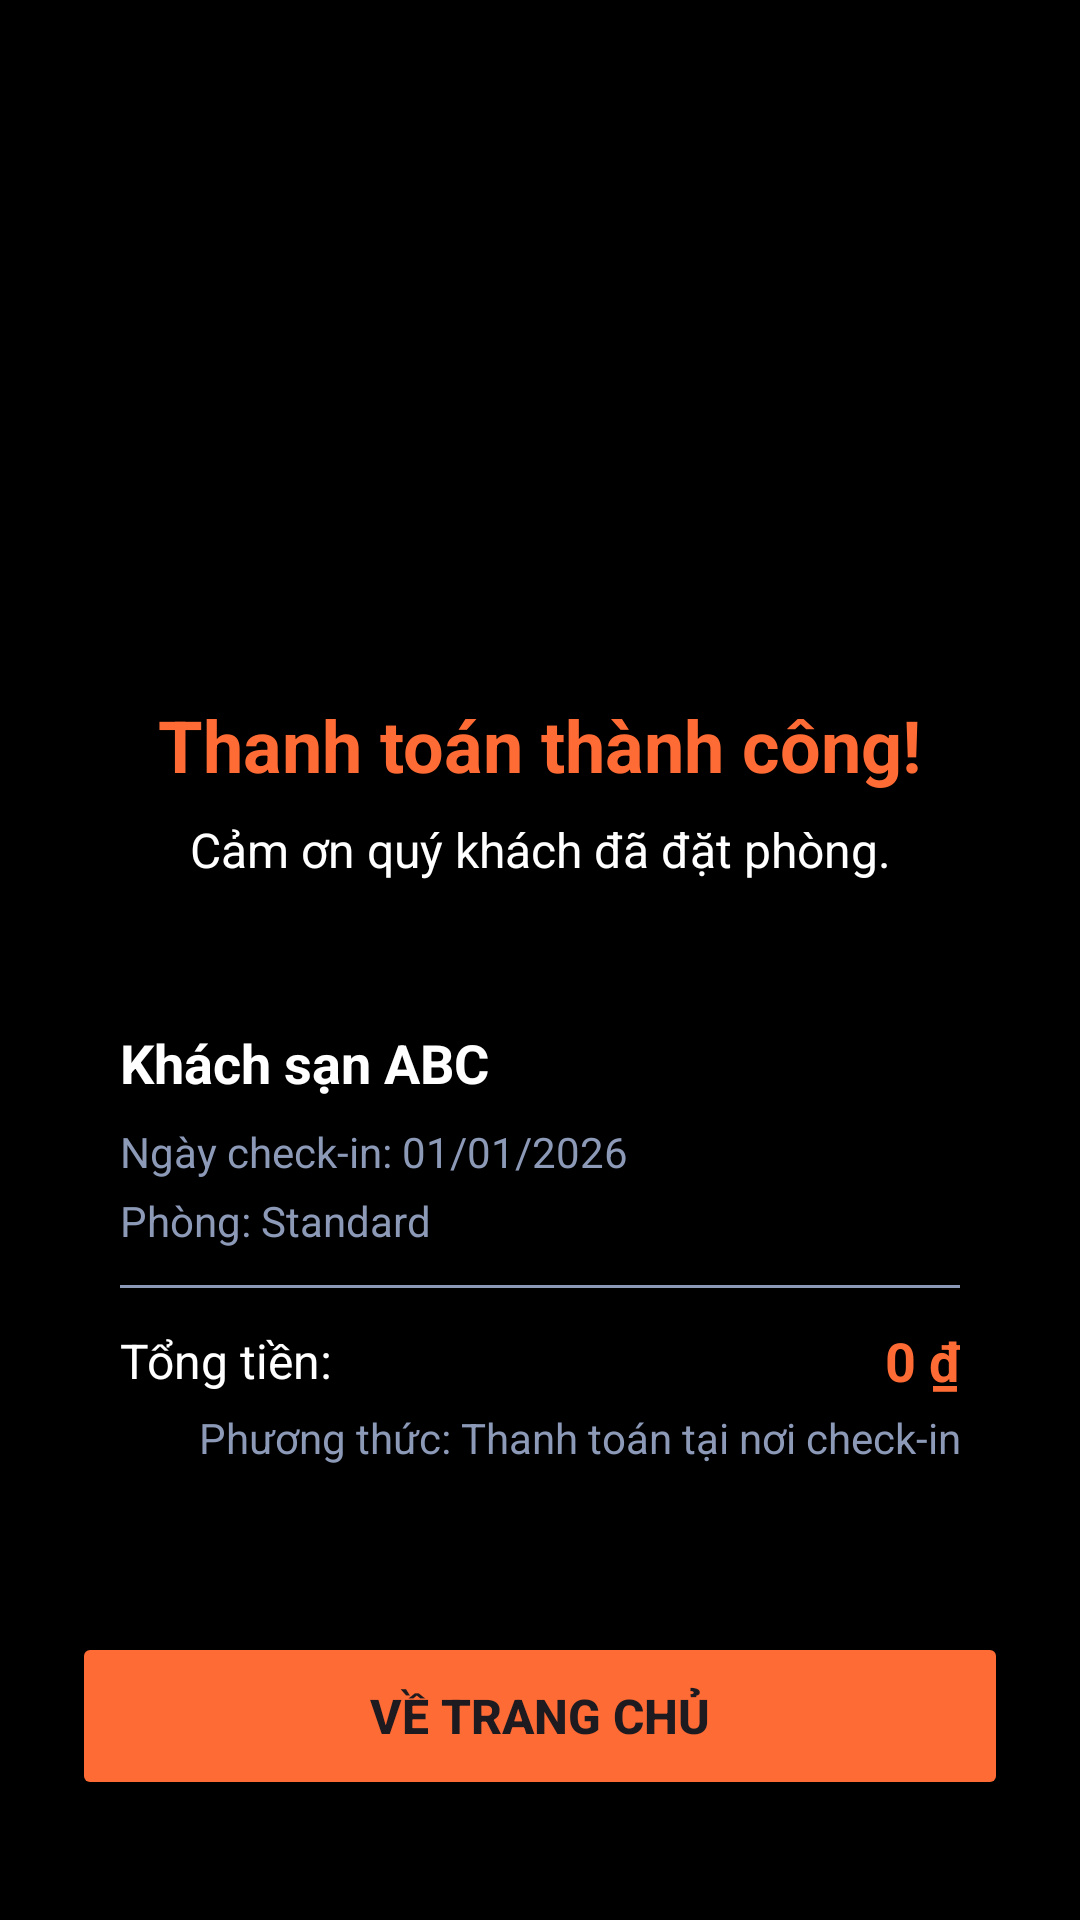

Produce the Android XML layout that renders to this screen, including the resource entries it uses.
<!-- AndroidManifest.xml: application theme Theme.Datvekhachsan -->
<!-- res/layout/activity_payment_success.xml -->
<?xml version="1.0" encoding="utf-8"?>
<androidx.constraintlayout.widget.ConstraintLayout xmlns:android="http://schemas.android.com/apk/res/android"
    xmlns:app="http://schemas.android.com/apk/res-auto"
    android:layout_width="match_parent"
    android:layout_height="match_parent"
    android:background="@color/black"
    android:padding="24dp">

    <ImageView
        android:id="@+id/imgSuccessCheck"
        android:layout_width="120dp"
        android:layout_height="120dp"
        android:src="@drawable/ic_check"
        app:tint="@color/primary"
        android:layout_marginTop="64dp"
        app:layout_constraintTop_toTopOf="parent"
        app:layout_constraintStart_toStartOf="parent"
        app:layout_constraintEnd_toEndOf="parent" />

    <TextView
        android:id="@+id/tvSuccessTitle"
        android:layout_width="wrap_content"
        android:layout_height="wrap_content"
        android:text="Thanh toán thành công!"
        android:textColor="@color/primary"
        android:textSize="24sp"
        android:textStyle="bold"
        android:layout_marginTop="24dp"
        app:layout_constraintTop_toBottomOf="@id/imgSuccessCheck"
        app:layout_constraintStart_toStartOf="parent"
        app:layout_constraintEnd_toEndOf="parent" />

    <TextView
        android:id="@+id/tvSuccessSubtitle"
        android:layout_width="wrap_content"
        android:layout_height="wrap_content"
        android:text="Cảm ơn quý khách đã đặt phòng."
        android:textColor="@color/white"
        android:textSize="16sp"
        android:layout_marginTop="8dp"
        app:layout_constraintTop_toBottomOf="@id/tvSuccessTitle"
        app:layout_constraintStart_toStartOf="parent"
        app:layout_constraintEnd_toEndOf="parent" />

    <LinearLayout
        android:id="@+id/layoutBookingDetails"
        android:layout_width="match_parent"
        android:layout_height="wrap_content"
        android:orientation="vertical"
        android:background="@drawable/light_black_bg"
        android:layout_marginTop="32dp"
        android:padding="16dp"
        app:layout_constraintTop_toBottomOf="@id/tvSuccessSubtitle">

        <TextView
            android:id="@+id/tvSuccessHotelName"
            android:layout_width="wrap_content"
            android:layout_height="wrap_content"
            android:text="Khách sạn ABC"
            android:textColor="@color/white"
            android:textSize="18sp"
            android:textStyle="bold" />

        <TextView
            android:id="@+id/tvSuccessDate"
            android:layout_width="wrap_content"
            android:layout_height="wrap_content"
            android:text="Ngày check-in: 01/01/2026"
            android:textColor="@color/text_muted"
            android:textSize="14sp"
            android:layout_marginTop="8dp" />

        <TextView
            android:id="@+id/tvSuccessRoom"
            android:layout_width="wrap_content"
            android:layout_height="wrap_content"
            android:text="Phòng: Standard"
            android:textColor="@color/text_muted"
            android:textSize="14sp"
            android:layout_marginTop="4dp" />

        <View
            android:layout_width="match_parent"
            android:layout_height="1dp"
            android:background="@color/text_muted"
            android:layout_marginVertical="12dp" />

        <LinearLayout
            android:layout_width="match_parent"
            android:layout_height="wrap_content"
            android:orientation="horizontal"
            android:gravity="center_vertical">
            <TextView
                android:layout_width="0dp"
                android:layout_height="wrap_content"
                android:layout_weight="1"
                android:text="Tổng tiền:"
                android:textColor="@color/white"
                android:textSize="16sp" />
            <TextView
                android:id="@+id/tvSuccessTotal"
                android:layout_width="wrap_content"
                android:layout_height="wrap_content"
                android:text="0 ₫"
                android:textColor="@color/primary"
                android:textSize="18sp"
                android:textStyle="bold" />
        </LinearLayout>
        
        <TextView
            android:id="@+id/tvSuccessMethod"
            android:layout_width="match_parent"
            android:layout_height="wrap_content"
            android:text="Phương thức: Thanh toán tại nơi check-in"
            android:textColor="@color/text_muted"
            android:textSize="14sp"
            android:textAlignment="viewEnd"
            android:layout_marginTop="4dp" />
    </LinearLayout>

    <Button
        android:id="@+id/btnSuccessHome"
        android:layout_width="match_parent"
        android:layout_height="56dp"
        android:backgroundTint="@color/primary"
        android:text="Về trang chủ"
        android:textSize="16sp"
        android:textStyle="bold"
        android:layout_marginBottom="16dp"
        app:layout_constraintBottom_toBottomOf="parent" />

</androidx.constraintlayout.widget.ConstraintLayout>
<!-- resources referenced by this layout -->
<resources>
  <color name="black">#FF000000</color>
  <color name="primary">#FF6B35</color>
  <color name="text_muted">#8C9AB8</color>
  <color name="white">#FFFFFFFF</color>
  <style name="Theme.Datvekhachsan" parent="Base.Theme.Datvekhachsan" />
  <style name="Base.Theme.Datvekhachsan" parent="Theme.Material3.DayNight.NoActionBar">
          
          
          <item name="android:windowBackground">@color/screen_bg</item>
      </style>
  <color name="screen_bg">#0A0E1A</color>
</resources>
